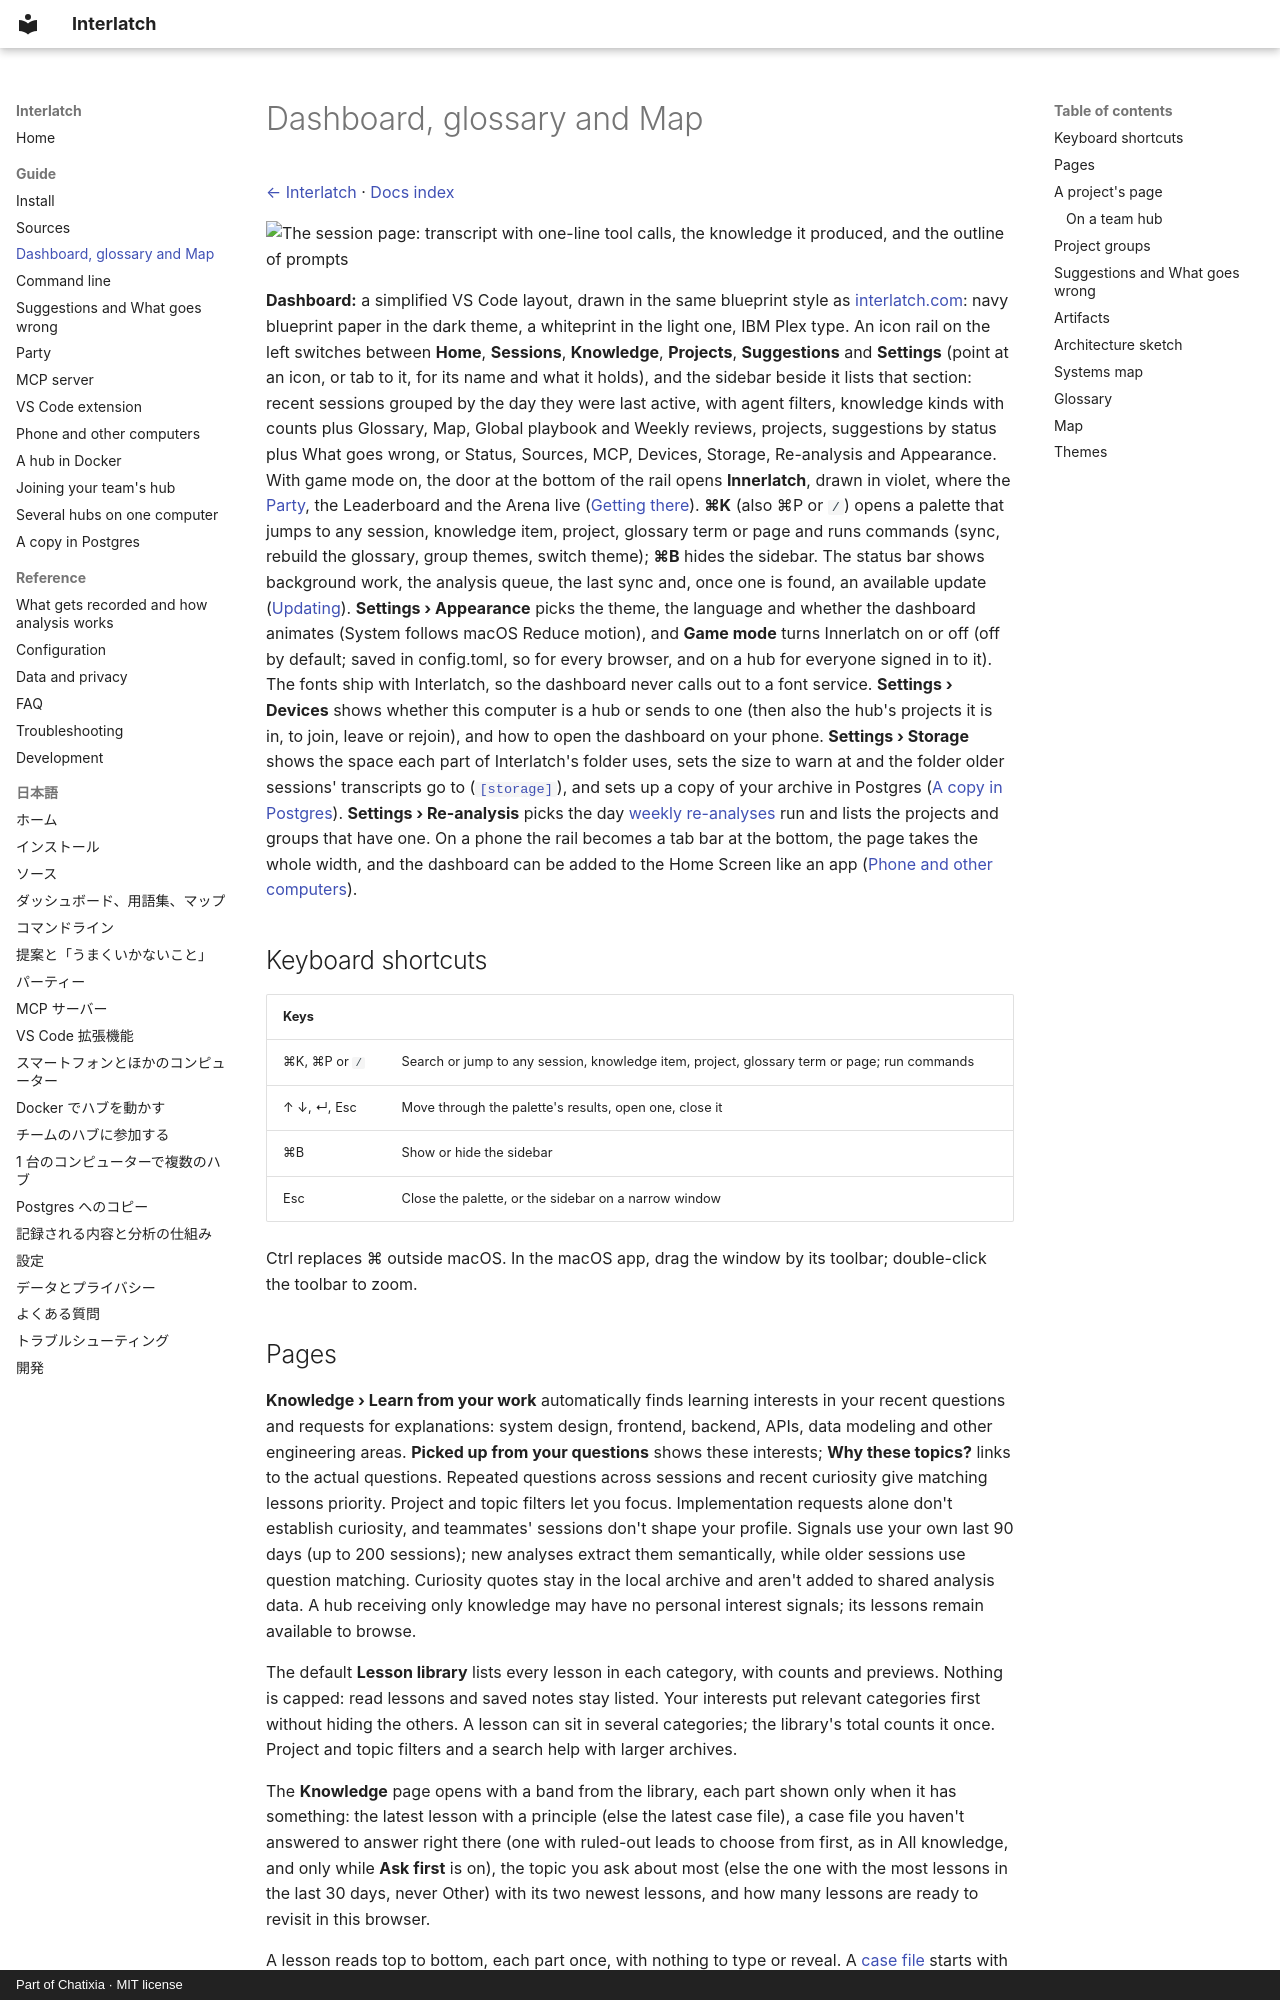

repository: Chatixia-AI/interlatch · page: dashboard/index.html · generator: mkdocs · copyright: Part of Chatixia · MIT license

# Dashboard, glossary and Map

[← Interlatch](../README.md) · [Docs index](README.md)

![The session page: transcript with one-line tool calls, the knowledge it produced, and the outline of prompts](images/session.png)

**Dashboard:** a simplified VS Code layout, drawn in the same blueprint style as [interlatch.com](https://interlatch.com):
navy blueprint paper in the dark theme, a whiteprint in the light one, IBM Plex type. An icon rail on the left switches between
**Home**, **Sessions**, **Knowledge**, **Projects**, **Suggestions** and **Settings** (point at an icon, or tab to it, for its name and what
it holds), and the sidebar beside it lists that section:
recent sessions grouped by the day they were last active, with agent filters, knowledge kinds with counts plus Glossary, Map, Global playbook
and Weekly reviews, projects, suggestions by status plus What goes wrong, or Status, Sources, MCP, Devices, Storage, Re-analysis and Appearance.
With game mode on, the door at the bottom of the rail opens **Innerlatch**, drawn in violet, where the [Party](party.md), the Leaderboard
and the Arena live ([Getting there](party.md#getting-there)). **⌘K** (also ⌘P or `/`) opens a palette that jumps
to any session, knowledge item, project, glossary term or page and runs commands (sync, rebuild the glossary, group
themes, switch theme); **⌘B** hides the sidebar. The status bar shows background work, the analysis queue, the
last sync and, once one is found, an available update ([Updating](install.md#updating)).
**Settings › Appearance** picks the theme, the language and whether the dashboard animates (System follows macOS Reduce motion),
and **Game mode** turns Innerlatch on or off (off by default; saved in config.toml, so for every browser, and on a hub for everyone signed in to it). The fonts ship with Interlatch, so the dashboard never
calls out to a font service. **Settings › Devices** shows whether this computer is a hub or sends to
one (then also the hub's projects it is in, to join, leave or rejoin), and how to open the dashboard on your phone. **Settings › Storage**
shows the space each part of Interlatch's folder uses, sets the size to warn at and the folder older sessions'
transcripts go to ([`[storage]`](configuration.md#storage)), and sets up a copy of your archive in Postgres
([A copy in Postgres](postgres.md)). **Settings › Re-analysis** picks the
day [weekly re-analyses](#project-groups) run and lists the projects and groups that have one. On a phone the rail becomes a tab bar at the bottom, the page takes
the whole width, and the dashboard can be added to the Home Screen like an app
([Phone and other computers](devices.md)).

## Keyboard shortcuts

| Keys | |
| --- | --- |
| ⌘K, ⌘P or `/` | Search or jump to any session, knowledge item, project, glossary term or page; run commands |
| ↑ ↓, ↵, Esc | Move through the palette's results, open one, close it |
| ⌘B | Show or hide the sidebar |
| Esc | Close the palette, or the sidebar on a narrow window |

Ctrl replaces ⌘ outside macOS. In the macOS app, drag the window by its toolbar; double-click the toolbar to zoom.
